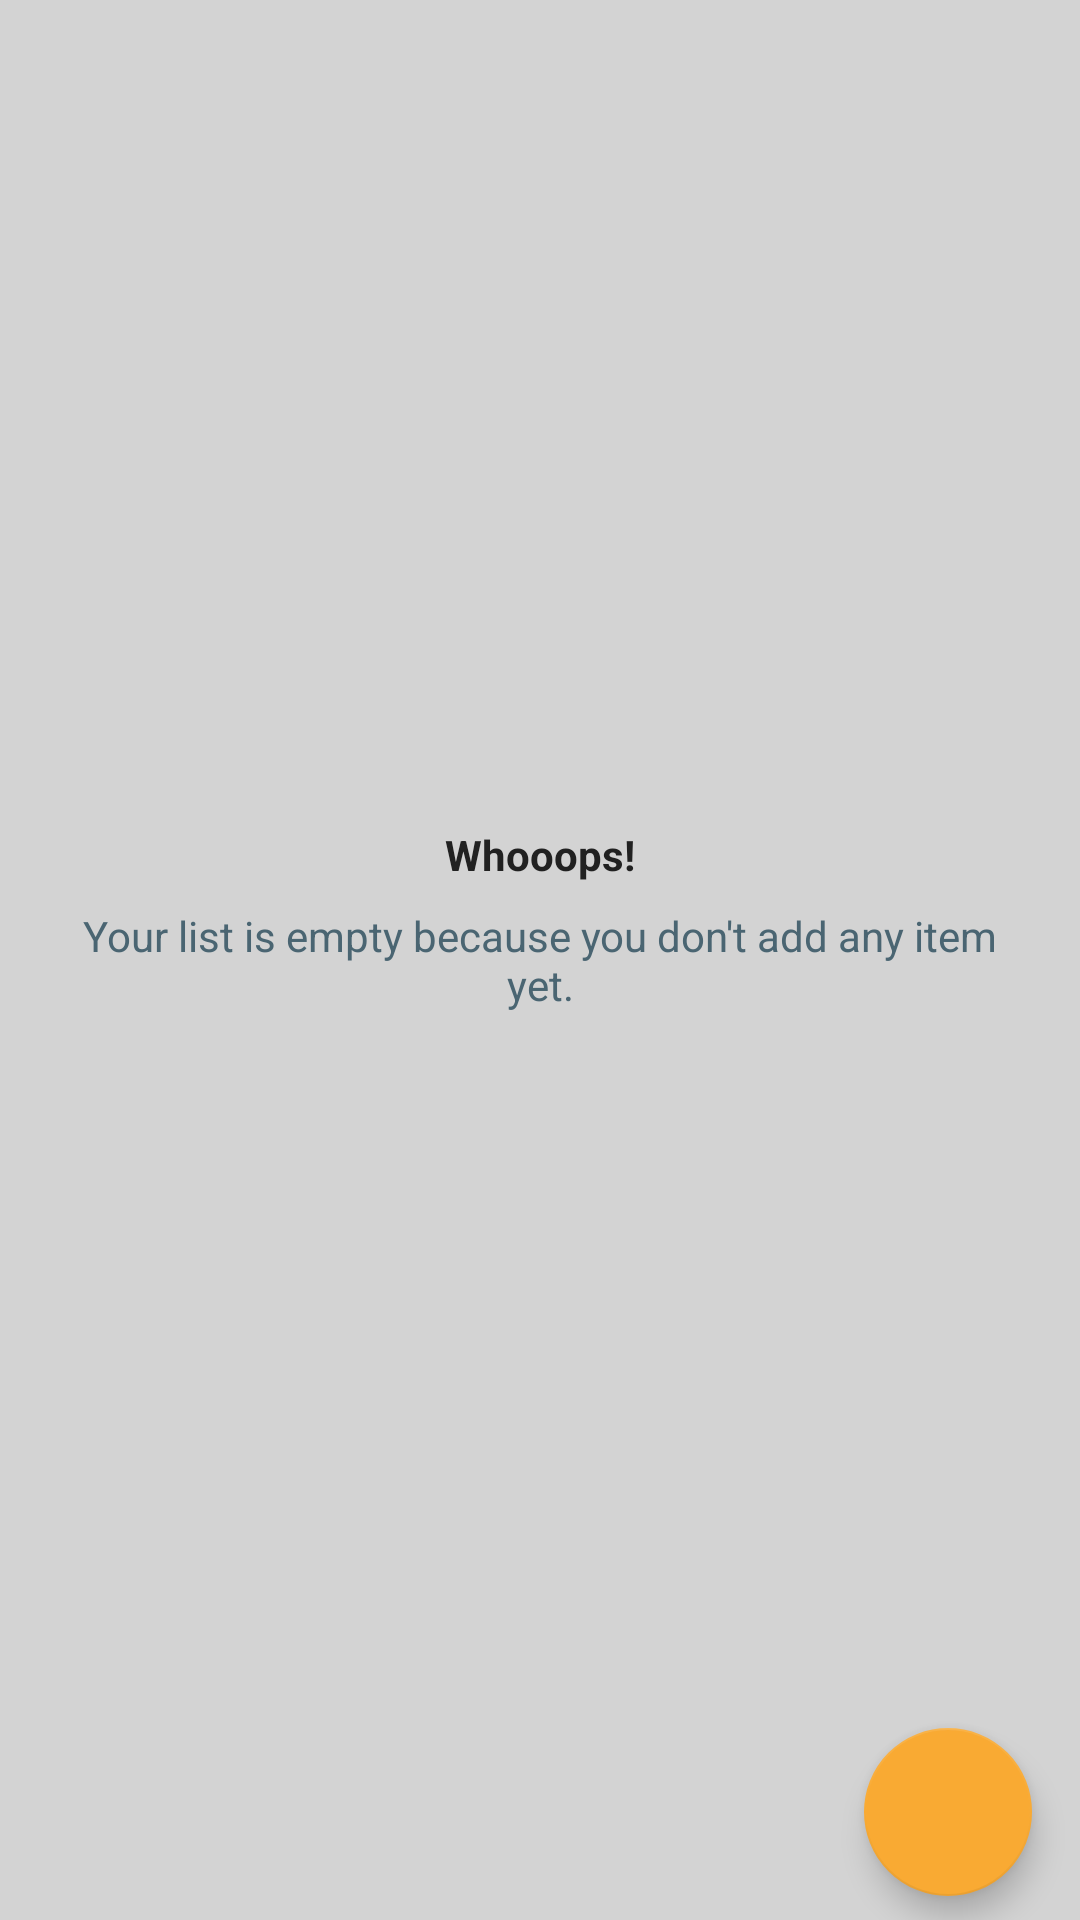

This screen was rendered from an Android layout file. Write that file and the resources it references.
<!-- AndroidManifest.xml: application theme AppTheme -->
<!-- res/layout/activity_main.xml -->
<?xml version="1.0" encoding="utf-8"?>
<androidx.constraintlayout.widget.ConstraintLayout xmlns:android="http://schemas.android.com/apk/res/android"
    xmlns:app="http://schemas.android.com/apk/res-auto"
    xmlns:tools="http://schemas.android.com/tools"
    android:id="@+id/root_view"
    android:layout_width="match_parent"
    android:layout_height="match_parent"
    tools:context=".feature.main.MainActivity"
    android:background="@color/lightBackground">

    <androidx.recyclerview.widget.RecyclerView
        android:id="@+id/rv_grocery_list"
        android:layout_width="0dp"
        android:layout_height="0dp"
        app:layout_constraintBottom_toBottomOf="parent"
        app:layout_constraintEnd_toEndOf="parent"
        app:layout_constraintStart_toStartOf="parent"
        app:layout_constraintTop_toTopOf="parent"
        tools:listitem="@layout/item_grocery"/>

    <com.google.android.material.floatingactionbutton.FloatingActionButton
        android:id="@+id/fab_add"
        android:layout_width="wrap_content"
        android:layout_height="wrap_content"
        android:layout_marginEnd="16dp"
        android:layout_marginBottom="8dp"
        android:elevation="@dimen/elevation_4dp"
        android:backgroundTint="@color/colorAccent"
        android:tint="@color/colorIcons"
        app:srcCompat="@drawable/ic_add"
        app:layout_constraintBottom_toBottomOf="parent"
        app:layout_constraintEnd_toEndOf="parent" />

    <include
        android:id="@+id/empty_view"
        layout="@layout/empty_list"
        android:layout_height="match_parent"
        android:layout_width="match_parent"
        android:layout_marginStart="16dp"
        android:layout_marginTop="16dp"
        android:layout_marginEnd="16dp"
        android:layout_marginBottom="16dp"
        tools:visibility="gone"
        app:layout_constraintBottom_toBottomOf="parent"
        app:layout_constraintEnd_toEndOf="parent"
        app:layout_constraintStart_toEndOf="@+id/fab_add"
        app:layout_constraintTop_toTopOf="parent" />
</androidx.constraintlayout.widget.ConstraintLayout>
<!-- res/layout/item_grocery.xml (included above) -->
<?xml version="1.0" encoding="utf-8"?>
<androidx.constraintlayout.widget.ConstraintLayout
    xmlns:android="http://schemas.android.com/apk/res/android"
    xmlns:app="http://schemas.android.com/apk/res-auto"
    xmlns:tools="http://schemas.android.com/tools"
    android:layout_width="match_parent"
    android:layout_height="wrap_content">

    <androidx.cardview.widget.CardView
        android:id="@+id/cv_item"
        android:layout_width="match_parent"
        android:layout_height="wrap_content"
        android:layout_marginStart="16dp"
        android:layout_marginTop="8dp"
        android:layout_marginEnd="16dp"
        android:layout_marginBottom="8dp"
        android:elevation="@dimen/elevation_4dp"
        app:cardCornerRadius="@dimen/cardview_default_radius"
        app:layout_constraintBottom_toBottomOf="parent"
        app:layout_constraintEnd_toEndOf="parent"
        app:layout_constraintStart_toStartOf="parent"
        app:layout_constraintTop_toTopOf="parent">

        <androidx.constraintlayout.widget.ConstraintLayout
            android:layout_width="match_parent"
            android:layout_height="match_parent">

            <TextView
                android:id="@+id/item_name"
                android:layout_width="0dp"
                android:layout_height="wrap_content"
                android:layout_marginStart="8dp"
                android:layout_marginTop="8dp"
                android:layout_marginEnd="8dp"
                android:textColor="@color/primaryText"
                app:layout_constraintEnd_toStartOf="@+id/item_check"
                app:layout_constraintStart_toStartOf="parent"
                app:layout_constraintTop_toTopOf="parent"
                tools:text="Huevos" />

            <TextView
                android:id="@+id/item_amount"
                android:layout_width="0dp"
                android:layout_height="wrap_content"
                android:layout_marginStart="8dp"
                android:layout_marginTop="2dp"
                android:layout_marginBottom="8dp"
                android:textSize="12sp"
                android:textStyle="italic"
                android:textColor="@color/secondaryText"
                app:layout_constraintBottom_toBottomOf="parent"
                app:layout_constraintStart_toStartOf="parent"
                app:layout_constraintTop_toBottomOf="@+id/item_name"
                tools:text="Qty: 2" />

            <CheckBox
                android:id="@+id/item_check"
                android:layout_width="wrap_content"
                android:layout_height="wrap_content"
                android:layout_marginTop="8dp"
                android:layout_marginEnd="8dp"
                android:layout_marginBottom="8dp"
                app:layout_constraintBottom_toBottomOf="parent"
                app:layout_constraintEnd_toEndOf="parent"
                app:layout_constraintTop_toTopOf="parent" />
        </androidx.constraintlayout.widget.ConstraintLayout>
    </androidx.cardview.widget.CardView>
</androidx.constraintlayout.widget.ConstraintLayout>
<!-- res/layout/empty_list.xml (included above) -->
<?xml version="1.0" encoding="utf-8"?>
<androidx.constraintlayout.widget.ConstraintLayout
    xmlns:android="http://schemas.android.com/apk/res/android"
    xmlns:app="http://schemas.android.com/apk/res-auto"
    xmlns:tools="http://schemas.android.com/tools"
    android:layout_width="match_parent"
    android:layout_height="match_parent">



    <TextView
        android:id="@+id/tv_empty_title"
        android:layout_width="wrap_content"
        android:layout_height="wrap_content"
        android:layout_marginBottom="8dp"
        android:text="@string/empty_title_message"
        android:textStyle="bold"
        android:textColor="@color/primaryText"
        app:layout_constraintBottom_toTopOf="@+id/tv_empty_message"
        app:layout_constraintEnd_toEndOf="parent"
        app:layout_constraintStart_toStartOf="parent"
        app:layout_constraintTop_toTopOf="parent"
        app:layout_constraintVertical_bias="1.0" />

    <TextView
        android:id="@+id/tv_empty_message"
        android:layout_width="wrap_content"
        android:layout_height="wrap_content"
        android:text="@string/empty_message"
        android:textColor="@color/secondaryText"
        android:gravity="center"
        app:layout_constraintBottom_toBottomOf="parent"
        app:layout_constraintEnd_toEndOf="parent"
        app:layout_constraintStart_toStartOf="parent"
        app:layout_constraintTop_toTopOf="parent" />
</androidx.constraintlayout.widget.ConstraintLayout>
<!-- resources referenced by this layout -->
<resources>
  <color name="colorAccent">#F9AA33</color>
  <color name="colorIcons">#FFFFFF</color>
  <color name="lightBackground">#D3D3D3</color>
  <color name="primaryText">#212121</color>
  <color name="secondaryText">#4A6572</color>
  <dimen name="elevation_4dp">4dp</dimen>
  <string name="empty_message">Your list is empty because you don\'t add any item yet.</string>
  <string name="empty_title_message">Whooops!</string>
  <style name="AppTheme" parent="Theme.AppCompat.Light.NoActionBar">
          
          <item name="colorPrimary">@color/colorPrimary</item>
          <item name="colorPrimaryDark">@color/colorPrimaryDark</item>
          <item name="colorAccent">@color/colorAccent</item>
          
      </style>
  <color name="colorPrimary">#344955</color>
  <color name="colorPrimaryDark">#232F34</color>
</resources>
